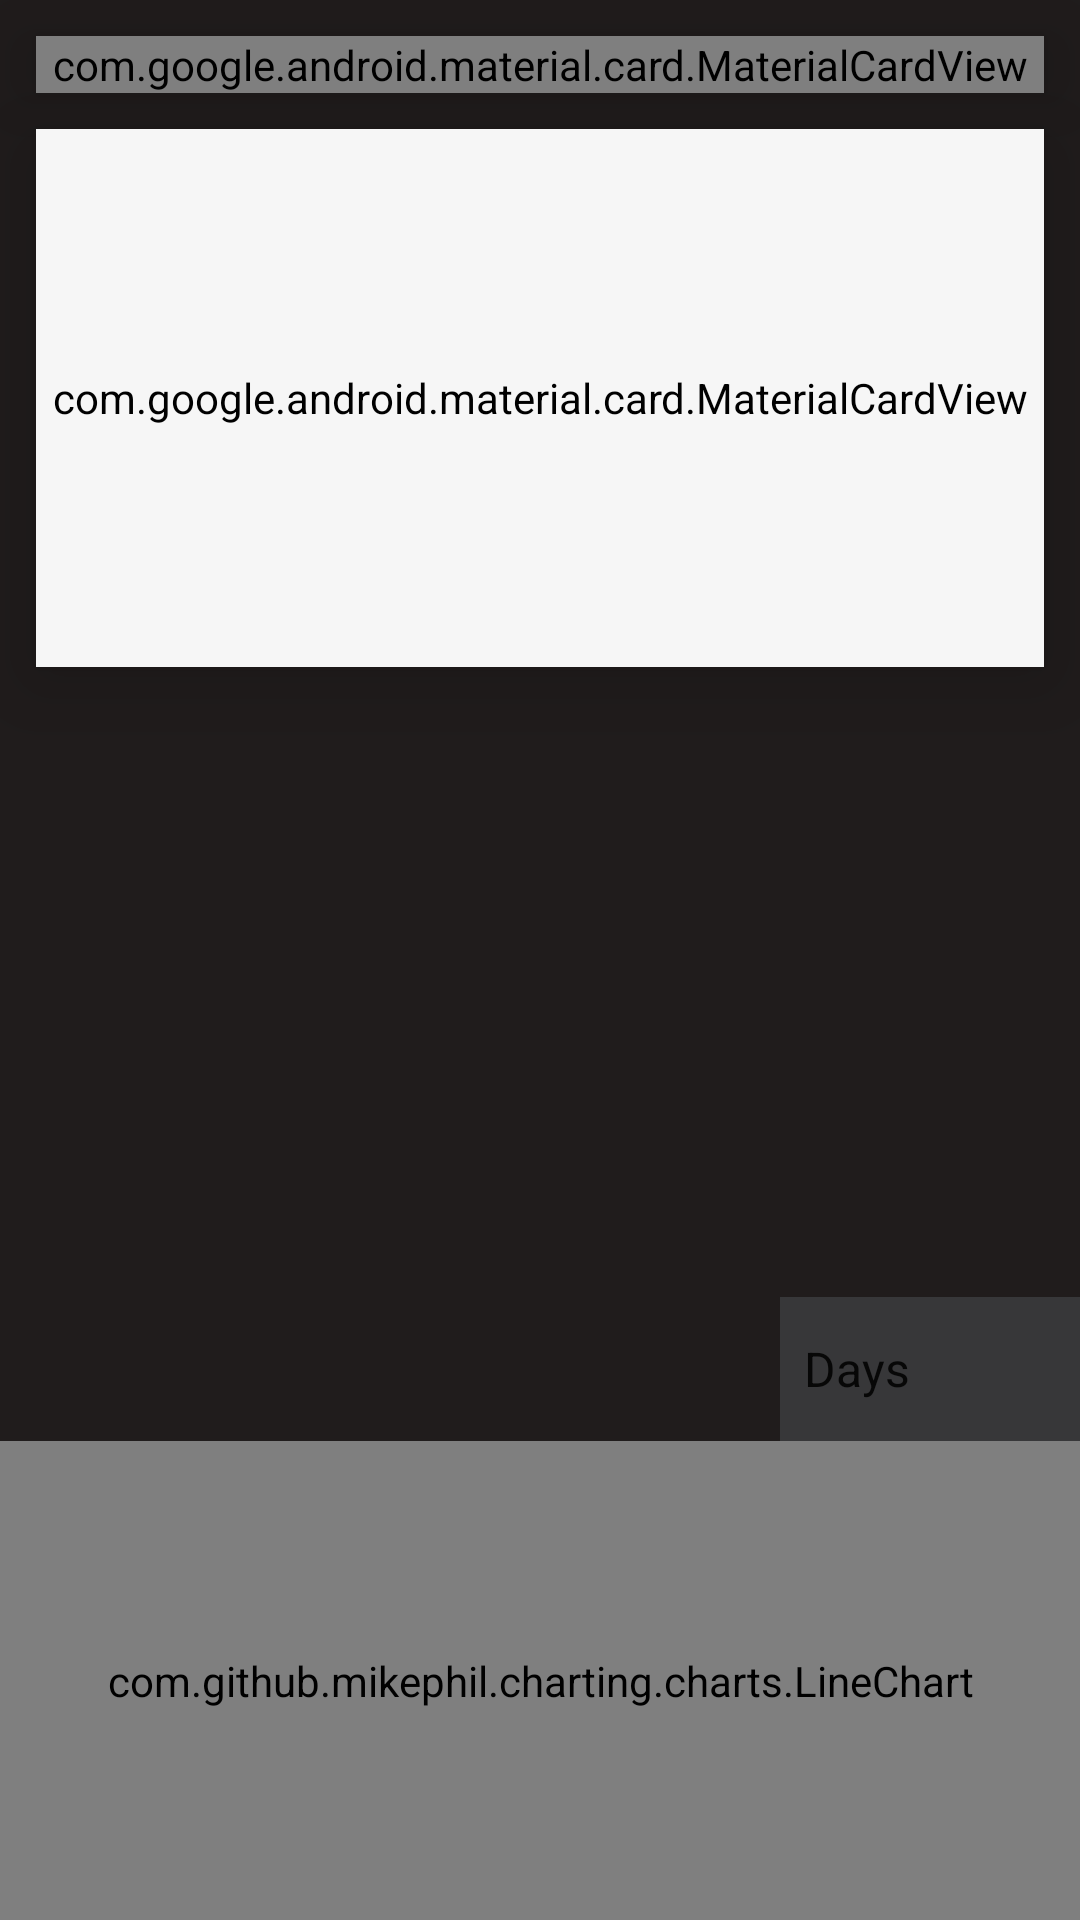

Write the Android layout XML for this screen, with the resource values it uses.
<!-- AndroidManifest.xml: application theme AppTheme -->
<!-- res/layout/activity_main.xml -->
<?xml version="1.0" encoding="utf-8"?>
<androidx.constraintlayout.widget.ConstraintLayout xmlns:android="http://schemas.android.com/apk/res/android"
    xmlns:app="http://schemas.android.com/apk/res-auto"
    xmlns:tools="http://schemas.android.com/tools"
    android:layout_width="match_parent"
    android:layout_height="match_parent"
    android:background="@color/activity_dark_background"
    tools:context=".Activities.MainActivity">

    <com.google.android.material.card.MaterialCardView
        android:id="@+id/activity_main_previous_day_conclusion_card_view"
        android:layout_width="match_parent"
        android:layout_height="wrap_content"
        android:layout_margin="12dp"
        android:background="@drawable/curved_frame"
        android:elevation="16dp"
        app:layout_constraintBottom_toTopOf="@+id/activity_main_anchor_bot"
        app:layout_constraintEnd_toEndOf="parent"
        app:layout_constraintStart_toStartOf="parent"
        app:layout_constraintTop_toTopOf="parent"
        app:layout_constraintVertical_bias="0.0">

        <LinearLayout
            android:layout_width="match_parent"
            android:layout_height="wrap_content"
            android:background="@color/card_view_background"
            android:orientation="vertical"
            android:padding="12dp">

            <TextView
                android:id="@+id/activity_main_previous_day_tv"
                android:layout_width="match_parent"
                android:layout_height="wrap_content"
                android:text="23/04"
                android:textAlignment="center"
                android:textAppearance="@style/TextAppearance.AppCompat.Display2"
                android:textColor="#FFFFFF"
                android:textStyle="bold" />

            <TextView
                android:id="@+id/activity_main_previous_day_conclusion_tv"
                android:layout_width="wrap_content"
                android:layout_height="wrap_content"
                android:layout_marginTop="8dp"
                android:text="Conclusion"
                android:textColor="#FFFFFF"
                android:textStyle="bold" />
        </LinearLayout>

    </com.google.android.material.card.MaterialCardView>

    <com.google.android.material.card.MaterialCardView
        android:id="@+id/activity_main_rate_day_card_view"
        android:layout_width="match_parent"
        android:layout_height="0dp"
        android:layout_margin="12dp"
        android:background="@drawable/curved_frame"
        android:backgroundTint="#F6F6F6"
        android:elevation="16dp"
        app:layout_constraintBottom_toTopOf="@+id/activity_main_anchor_middle"
        app:layout_constraintEnd_toEndOf="parent"
        app:layout_constraintStart_toStartOf="parent"
        app:layout_constraintTop_toBottomOf="@+id/activity_main_previous_day_conclusion_card_view"
        app:layout_constraintVertical_bias="0.0">

        <androidx.constraintlayout.widget.ConstraintLayout
            android:layout_width="match_parent"
            android:layout_height="match_parent"
            android:background="@color/card_view_background">

            <Button
                android:id="@+id/activity_main_rate_btn"
                style="@android:style/Widget.DeviceDefault.Button.Borderless.Small"
                android:layout_width="wrap_content"
                android:layout_height="wrap_content"
                android:text="Rate"
                android:textColor="#80CBC4"
                android:textStyle="bold"
                app:layout_constraintBottom_toBottomOf="parent"
                app:layout_constraintEnd_toEndOf="parent"
                app:layout_constraintHorizontal_bias="1.0"
                app:layout_constraintStart_toEndOf="@+id/activity_main_rate_bar"
                app:layout_constraintTop_toTopOf="parent"
                app:layout_constraintVertical_bias="1.0" />

            <TextView
                android:id="@+id/activity_main_rate_day"
                android:layout_width="wrap_content"
                android:layout_height="wrap_content"
                android:layout_margin="8dp"
                android:text="Rate our newest product, 26.04:"
                android:textColor="#FFFFFF"
                android:textStyle="bold"
                app:layout_constraintBottom_toBottomOf="parent"
                app:layout_constraintEnd_toEndOf="parent"
                app:layout_constraintHorizontal_bias="0.0"
                app:layout_constraintStart_toStartOf="parent"
                app:layout_constraintTop_toTopOf="parent"
                app:layout_constraintVertical_bias="0.0" />

            <androidx.appcompat.widget.AppCompatRatingBar
                android:id="@+id/activity_main_rate_bar"
                style="@style/Widget.AppCompat.RatingBar"
                android:layout_width="wrap_content"
                android:layout_height="wrap_content"
                android:isIndicator="false"
                android:progressBackgroundTint="#E1F5FE"
                android:progressTint="#7ACBF1"
                android:scaleX="0.75"
                android:scaleY="0.75"
                android:stepSize="0.5"
                app:layout_constraintBottom_toTopOf="@+id/activity_main_rate_btn"
                app:layout_constraintEnd_toStartOf="@+id/activity_main_rate_day"
                app:layout_constraintHorizontal_bias="0.53"
                app:layout_constraintStart_toEndOf="@+id/activity_main_rate_day"
                app:layout_constraintTop_toBottomOf="@+id/activity_main_rate_day"
                app:layout_constraintVertical_bias="0.0" />

        </androidx.constraintlayout.widget.ConstraintLayout>

    </com.google.android.material.card.MaterialCardView>


    <View
        android:id="@+id/activity_main_anchor_bot"
        android:layout_width="1dp"
        android:layout_height="1dp"
        app:layout_constraintBottom_toBottomOf="parent"
        app:layout_constraintEnd_toEndOf="parent"
        app:layout_constraintStart_toStartOf="parent"
        app:layout_constraintTop_toTopOf="parent"
        app:layout_constraintVertical_bias="0.75" />

    <com.github.mikephil.charting.charts.LineChart
        android:id="@+id/activity_main_personal_chart"
        android:layout_width="match_parent"
        android:layout_height="0dp"
        android:background="@color/card_view_background"
        app:layout_constraintBottom_toBottomOf="parent"
        app:layout_constraintEnd_toEndOf="parent"
        app:layout_constraintStart_toStartOf="parent"
        app:layout_constraintTop_toBottomOf="@id/activity_main_anchor_bot" />

    <androidx.appcompat.widget.AppCompatSpinner
        android:id="@+id/activity_main_quick_focus_filter"
        style="@style/Widget.AppCompat.Spinner"
        android:layout_width="100dp"
        android:layout_height="?attr/dropdownListPreferredItemHeight"
        android:background="@color/card_view_background"
        android:entries="@array/quick_focus_spinner"
        android:popupBackground="#8E373739"
        android:popupElevation="4dp"
        android:spinnerMode="dropdown"
        app:layout_constraintBottom_toTopOf="@+id/activity_main_personal_chart"
        app:layout_constraintEnd_toEndOf="parent"
        app:layout_constraintHorizontal_bias="1.0"
        app:layout_constraintStart_toStartOf="parent"
        app:layout_constraintTop_toBottomOf="@+id/activity_main_anchor_middle"
        app:layout_constraintVertical_bias="1.0" />

    <View
        android:id="@+id/activity_main_anchor_middle"
        android:layout_width="1dp"
        android:layout_height="1dp"
        app:layout_constraintBottom_toTopOf="@+id/activity_main_anchor_bot"
        app:layout_constraintEnd_toEndOf="parent"
        app:layout_constraintStart_toStartOf="parent"
        app:layout_constraintTop_toTopOf="parent"
        app:layout_constraintVertical_bias="0.49" />

</androidx.constraintlayout.widget.ConstraintLayout>
<!-- resources referenced by this layout -->
<resources>
  <string-array name="quick_focus_spinner">
          <item>Days</item>
          <item>Weeks</item>
          <item>Months</item>
      </string-array>
  <color name="activity_dark_background">#201C1C</color>
  <color name="card_view_background">#373739</color>
  <!-- drawable curved_frame (drawable) -->
  <?xml version="1.0" encoding="utf-8"?>
  <shape xmlns:android="http://schemas.android.com/apk/res/android"
      android:shape="rectangle" >
  
      <corners
          android:radius="16dp" />
  
      <solid
          android:color="@color/cardview_dark_background"/>
  </shape>
  <style name="AppTheme" parent="Theme.AppCompat.Light.NoActionBar">
          
          <item name="colorPrimary">@color/colorPrimary</item>
          <item name="colorPrimaryDark">@color/colorPrimaryDark</item>
          <item name="colorAccent">#252522</item>
      </style>
  <color name="colorPrimary">#595B68</color>
  <color name="colorPrimaryDark">#4C4D59</color>
</resources>
